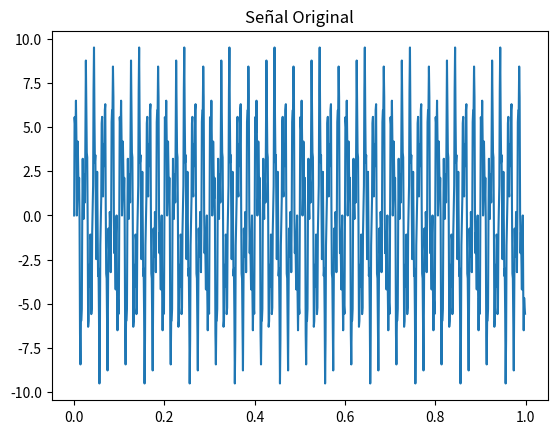
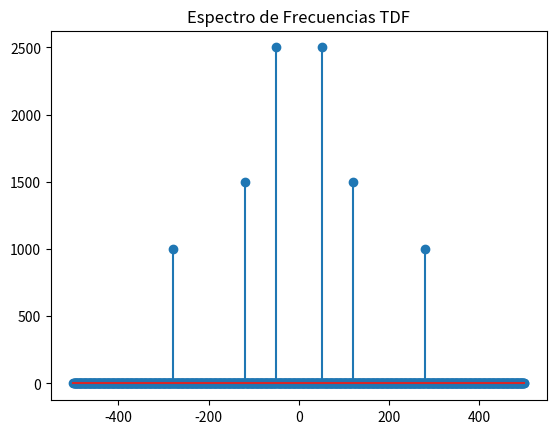
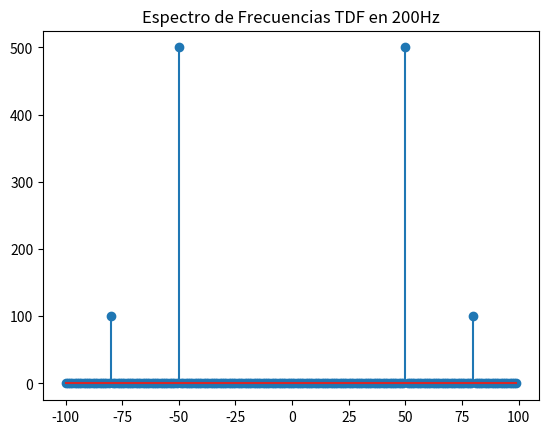
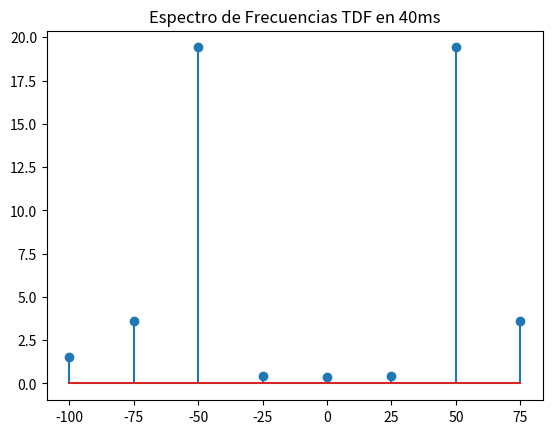
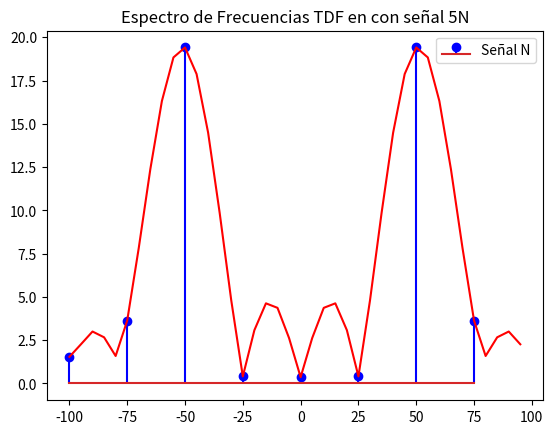
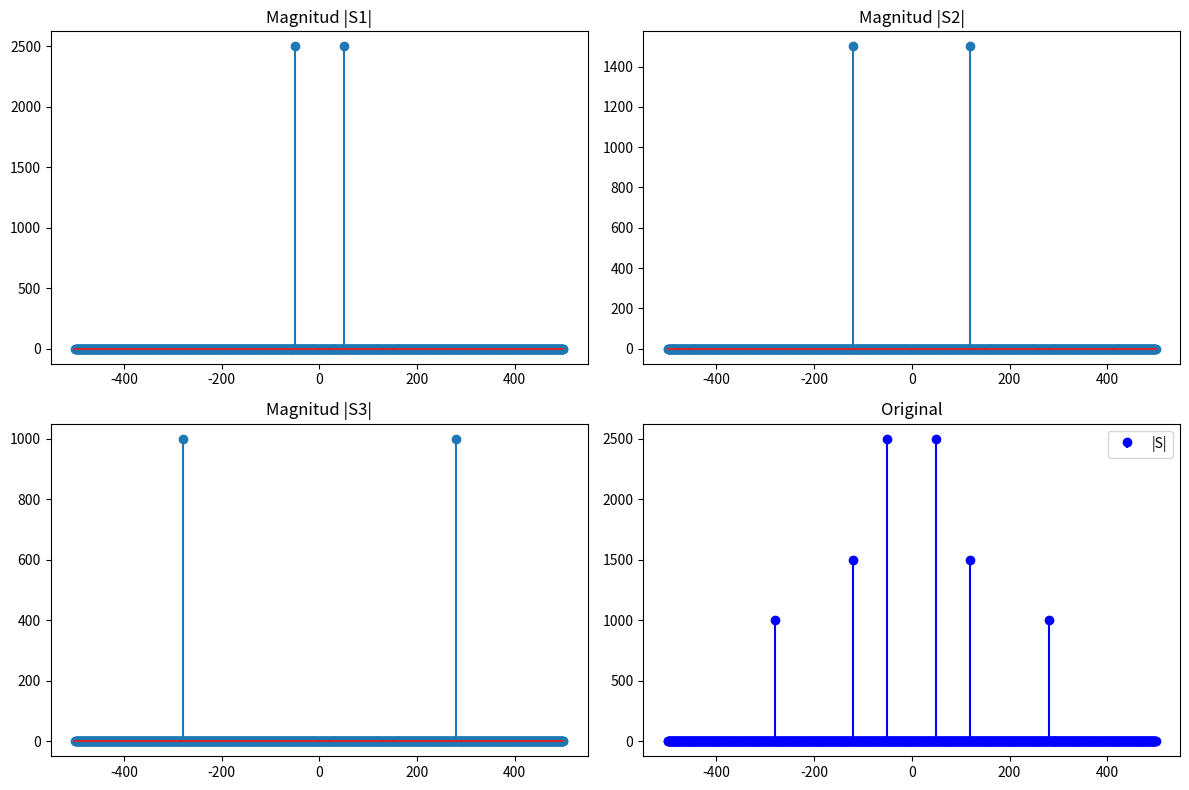
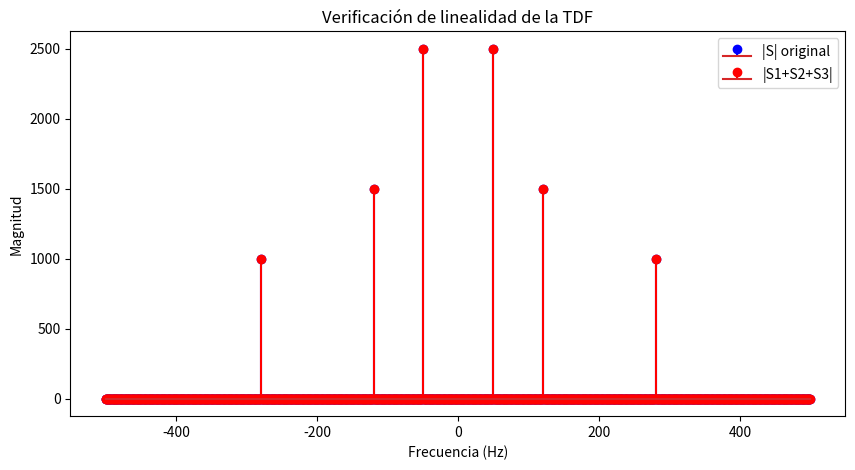
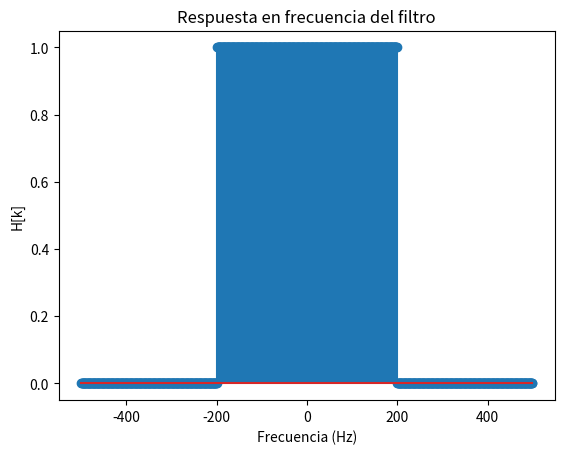
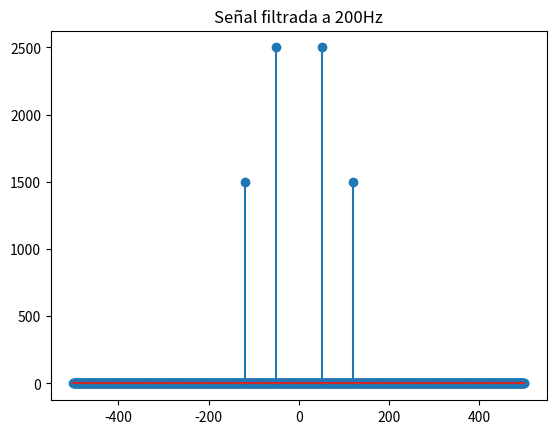
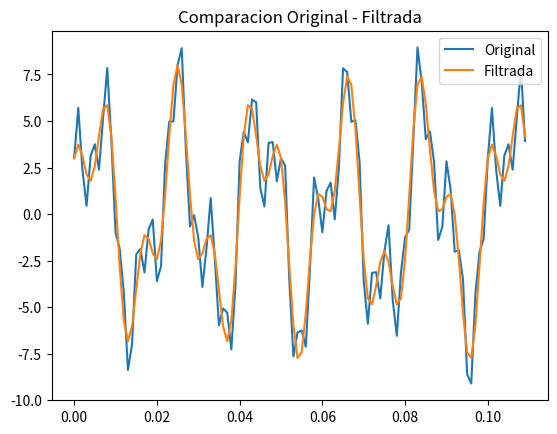

These figures' Python source, in order:
import numpy as np
import matplotlib.pyplot as plt

def fourier(s):
    S = np.zeros(len(s), dtype=complex)
    for k in range(len(s)):
        for n in range(len(s)):
            S[k] += s[n] * np.exp(-2j * np.pi * k * n / len(s))
    return S

def frecuencias(fm, N):
    freq = np.zeros(N)
    for k in range(N):
        if k < N//2:
            freq[k] = k * fm / N
        else:
            freq[k] = (k - N) * fm / N #para representar la simetria de frecuencias
    return freq

#Parte 1
fm = 1000
t = np.arange(0, 1, 1/fm)
s1 = 5 * np.sin(2*np.pi * 50 * t)
s2 = 3 * np.sin(2*np.pi * 120 * t)
s3 = 2 * np.sin(2*np.pi * 280 * t)
s = s1 + s2 + s3
plt.plot(t, s)
plt.title("Señal Original")
plt.show()

S = fourier(s)
freq = frecuencias(fm, len(s))
plt.stem(freq, np.abs(S))
plt.title("Espectro de Frecuencias TDF")
plt.show()
deltaFm = fm / len(s)
print("Resolucion frecuencial: ", deltaFm)

fm = 200
t = np.arange(0, 1, 1/fm)
s1 = 5 * np.sin(2*np.pi * 50 * t)
s2 = 3 * np.sin(2*np.pi * 120 * t)
s3 = 2 * np.sin(2*np.pi * 280 * t)
s = s1 + s2 + s3
S = fourier(s)
freq = frecuencias(fm, len(s))
plt.stem(freq, np.abs(S))
plt.title("Espectro de Frecuencias TDF en 200Hz")
plt.show() #solo se observa la frecuencia de 50Hz de las originales, porque esta dentro del rango que cumple el criterio de fm > 2*fs
#mientras que se obserba una frecuencia de 80Hz para las componentes de 120Hz y 280Hz
#|a*fm - fs| = frecuencia_observada_con_aliasing
#|200 - 120| = |280 - 200| = 80

#Parte 2
fm = 200
t = np.arange(0, 0.04, 1/fm) #40ms
s1 = 5 * np.sin(2*np.pi * 50 * t)
s2 = 3 * np.sin(2*np.pi * 120 * t)
s3 = 2 * np.sin(2*np.pi * 280 * t)
s = s1 + s2 + s3
S = fourier(s)
freq = frecuencias(fm, len(s))
plt.stem(freq, np.abs(S))
plt.title("Espectro de Frecuencias TDF en 40ms")
plt.show() #Solo se distingue el pico de 50Hz, luego otros de 75, 25, 0 y 100Hz resultado de mala resolucion
deltaFm = fm / len(s)
print("Resolucion frecuencial con 40ms: ", deltaFm)

s_ext = np.zeros(len(s)*5)
s_ext[:len(s)] = s
S_ext = fourier(s_ext)
freq_ext = frecuencias(fm, len(s_ext))
plt.stem(freq, np.abs(S), 'blue', label='Señal N')
idx = np.argsort(freq_ext) #para ordenar las frecuencias y evitar deformidades visuales
plt.plot(freq_ext[idx], np.abs(S_ext)[idx], 'r') #los "picos" son anchos, demostrando que no mejoro la resolucion espectral
plt.title("Espectro de Frecuencias TDF en con señal 5N")
plt.legend()
plt.show() #no mejora la resolucion frecuencial, pero hace mas detallada la vista del espectro
#mejorar la resolucion espectral implica observar la señal por mas tiempo para reducir la resolucion frecuencias y poder distinguir mas frecuencias,
#mejorar la visualizacion implica aumentar los detalles del espectro visible

#Parte 3
fm = 1000
t = np.arange(0, 1, 1/fm)
s1 = 5 * np.sin(2*np.pi * 50 * t)
s2 = 3 * np.cos(2*np.pi * 120 * t)
s3 = 2 * np.sin(2*np.pi * 280 * t)
s = s1 + s2 + s3
S = fourier(s)
S1 = fourier(s1)
S2 = fourier(s2)
S3 = fourier(s3)
freq = frecuencias(fm, len(s))
# Graficos
fig, ax = plt.subplots(2,2, figsize=(12,8))
ax[0,0].stem(freq, np.abs(S1))
ax[0,0].set_title("Magnitud |S1|")
ax[0,1].stem(freq, np.abs(S2))
ax[0,1].set_title("Magnitud |S2|")
ax[1,0].stem(freq, np.abs(S3))
ax[1,0].set_title("Magnitud |S3|")
ax[1,1].stem(freq, np.abs(S), linefmt='b-', markerfmt='bo', basefmt=' ', label='|S|')
ax[1,1].set_title("Original")
ax[1,1].legend()
plt.tight_layout()
plt.show()

S_sum = S1 + S2 + S3
plt.figure(figsize=(10,5))
plt.stem(freq, np.abs(S), 'b', label='|S| original')
plt.stem(freq, np.abs(S_sum), 'r', label='|S1+S2+S3|')
plt.title("Verificación de linealidad de la TDF")
plt.xlabel("Frecuencia (Hz)")
plt.ylabel("Magnitud")
plt.legend()
plt.show() #se verifica linealidad

s_energia = np.sum(np.abs(s)**2)
S_energia = np.sum(np.abs(S)**2) / len(s)
print("Energia de s: ", s_energia)
print("Energia de S: ", S_energia) #son equivalentes

#Parte 4
H = np.where(np.abs(freq) < 200, 1, 0)
plt.stem(freq, H)
plt.title("Respuesta en frecuencia del filtro")
plt.xlabel("Frecuencia (Hz)")
plt.ylabel("H[k]")
plt.show()

S_filtered = S * H
plt.stem(freq, np.abs(S_filtered))
plt.title("Señal filtrada a 200Hz")
plt.show()

s_inv = np.zeros(len(s), dtype=complex)
for k in range(len(s)):
    for n in range(len(s)):
        s_inv[k] += S_filtered[n] * np.exp(2j * np.pi * k * n / len(s))
s_inv /= len(s)
#t1 = np.where(t<0.11, t, 0)
idx = t < 0.11 #mascara booleana
plt.plot(t[idx], s[idx], label='Original')
plt.plot(t[idx], s_inv.real[idx], label='Filtrada')
plt.title("Comparacion Original - Filtrada")
plt.legend()
plt.show() #la señal filtrada se ve distinta debido a que ya no cuenta con la suma de las frecuencias mayores a 200Hz
